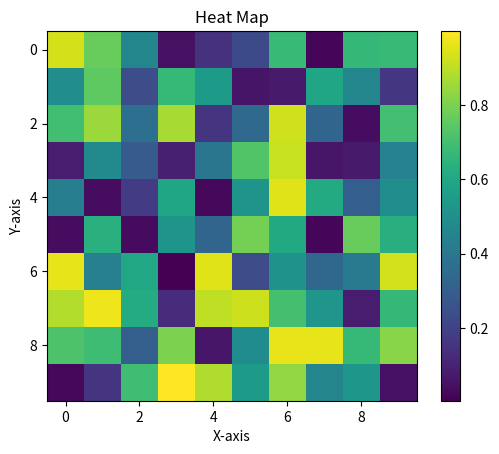

Python code for this plot:

import pandas as pd
import numpy as np
import matplotlib.pyplot as plt


data_matrix = np.random.rand(10, 10)
plt.figure()
plt.imshow(data_matrix, cmap='viridis', interpolation='nearest')
plt.colorbar()
plt.title('Heat Map')
plt.xlabel('X-axis')
plt.ylabel('Y-axis')
plt.show()
